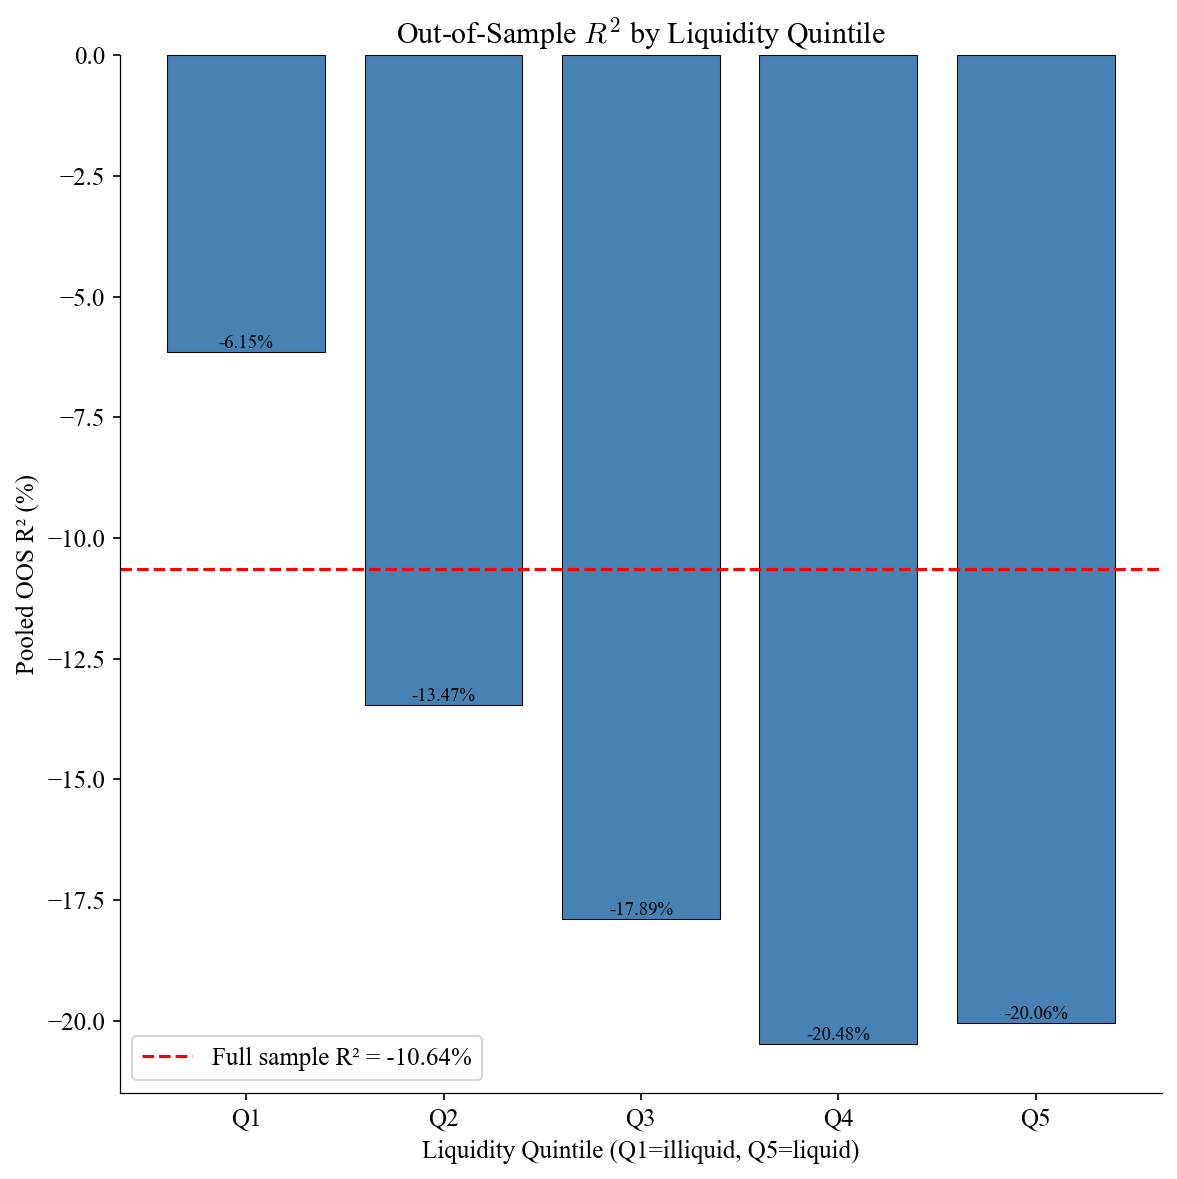

The file beside this chart, header and first rows:
quintile, pooled_r2, avg_monthly_r2, avg_n_month
1, -0.06152, -0.07533, 2438
2, -0.1347, -0.1447, 1262
3, -0.1789, -0.1822, 1051
4, -0.2048, -0.2139, 833.1
5, -0.2006, -0.2269, 742.9
Full, -0.1064, , 6336
